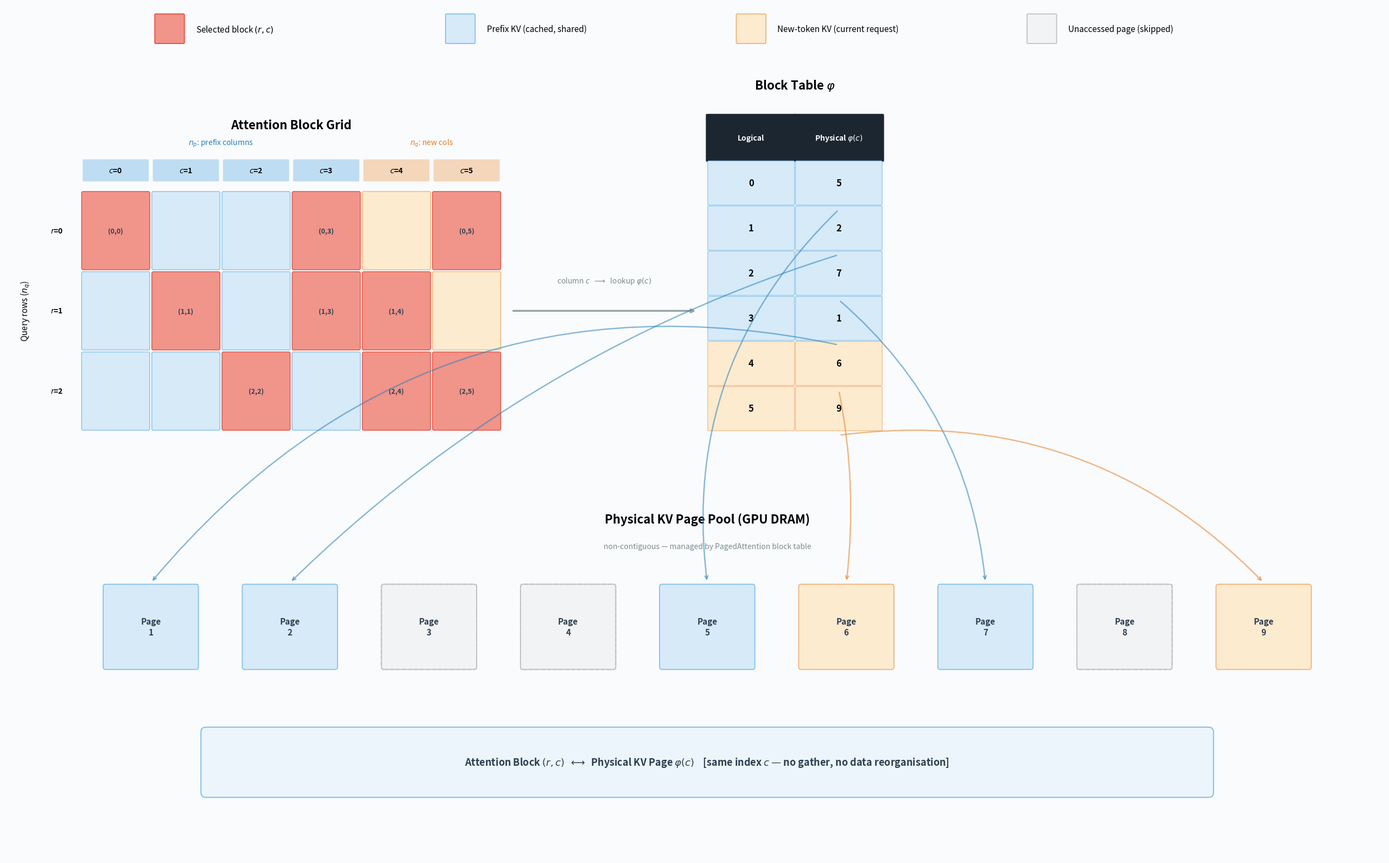

Write Python code to recreate this figure. (Note: this script raises an exception after producing the figure.)
"""
Recreate the PagedAttention--Block-Sparsity Isomorphism diagram
with generous spacing — no label overlap.
"""

import matplotlib.pyplot as plt
from matplotlib.patches import FancyBboxPatch
import numpy as np

# ── Colour palette ──
C_PREFIX     = '#D6EAF8'
C_PREFIX_E   = '#85C1E9'
C_NEW        = '#FDEBD0'
C_NEW_E      = '#F0B27A'
C_SELECTED   = '#F1948A'
C_SELECTED_E = '#E74C3C'
C_UNACCESSED = '#F2F3F4'
C_UNACCESSED_E = '#BDC3C7'
C_NAVY       = '#1B2631'
C_DARK       = '#2C3E50'
C_BG         = '#FAFBFD'

fig, ax = plt.subplots(1, 1, figsize=(26, 16))
ax.set_xlim(-1.5, 26)
ax.set_ylim(-3.5, 13.5)
ax.set_aspect('equal')
ax.axis('off')
fig.patch.set_facecolor(C_BG)
ax.set_facecolor(C_BG)

# ════════════════════════════════════════════════════════════════
#  LEGEND
# ════════════════════════════════════════════════════════════════
legend_y = 13.0
legend_items = [
    (C_SELECTED, C_SELECTED_E, 'Selected block $(r,c)$'),
    (C_PREFIX,   C_PREFIX_E,   'Prefix KV (cached, shared)'),
    (C_NEW,      C_NEW_E,      'New-token KV (current request)'),
    (C_UNACCESSED, C_UNACCESSED_E, 'Unaccessed page (skipped)'),
]
lx = 1.5
for fc, ec, label in legend_items:
    ax.add_patch(FancyBboxPatch((lx, legend_y - 0.25), 0.55, 0.55,
                 boxstyle='round,pad=0.02', fc=fc, ec=ec, lw=1.3))
    ax.text(lx + 0.8, legend_y + 0.02, label,
            fontsize=11, va='center', fontfamily='sans-serif')
    lx += 5.8

# ════════════════════════════════════════════════════════════════
#  ATTENTION BLOCK GRID
# ════════════════════════════════════════════════════════════════
grid_x0, grid_y0 = 0, 5.0
bw, bh = 1.4, 1.6
n_cols, n_rows = 6, 3
prefix_cols = 4

# Title
ax.text(grid_x0 + n_cols * bw / 2, grid_y0 + n_rows * bh + 1.3,
        'Attention Block Grid', fontsize=16, fontweight='bold',
        ha='center', va='center', fontfamily='sans-serif')

# Column colour bars + labels
for c in range(n_cols):
    cx = grid_x0 + c * bw + bw / 2
    bar_color = C_PREFIX_E if c < prefix_cols else C_NEW_E
    ax.add_patch(FancyBboxPatch((grid_x0 + c * bw + 0.06, grid_y0 + n_rows * bh + 0.2),
                 bw - 0.12, 0.4, boxstyle='round,pad=0.02',
                 fc=bar_color, ec='none', alpha=0.5))
    ax.text(cx, grid_y0 + n_rows * bh + 0.4, f'$c$={c}',
            fontsize=10, ha='center', va='center', fontfamily='sans-serif',
            fontweight='bold')

# Bracket labels
prefix_mid = grid_x0 + prefix_cols * bw / 2
new_mid = grid_x0 + (prefix_cols + n_cols) * bw / 2
ax.text(prefix_mid, grid_y0 + n_rows * bh + 0.95,
        '$n_p$: prefix columns', fontsize=10, ha='center', va='center',
        color='#2980B9', style='italic', fontfamily='sans-serif')
ax.text(new_mid, grid_y0 + n_rows * bh + 0.95,
        '$n_q$: new cols', fontsize=10, ha='center', va='center',
        color='#E67E22', style='italic', fontfamily='sans-serif')

# Row labels
for r in range(n_rows):
    ry = grid_y0 + (n_rows - 1 - r) * bh + bh / 2
    ax.text(grid_x0 - 0.35, ry, f'$r$={r}',
            fontsize=10, ha='right', va='center', fontfamily='sans-serif',
            fontweight='bold')

# Y-axis label
ax.text(grid_x0 - 1.1, grid_y0 + n_rows * bh / 2,
        'Query rows ($n_q$)', fontsize=11, ha='center', va='center',
        rotation=90, fontfamily='sans-serif')

# Selected blocks
selected = {(0, 0), (0, 3), (0, 5),
            (1, 1), (1, 3), (1, 4),
            (2, 2), (2, 4), (2, 5)}

for r in range(n_rows):
    for c in range(n_cols):
        x = grid_x0 + c * bw
        y = grid_y0 + (n_rows - 1 - r) * bh

        if (r, c) in selected:
            fc, ec = C_SELECTED, C_SELECTED_E
        elif c < prefix_cols:
            fc, ec = C_PREFIX, C_PREFIX_E
        else:
            fc, ec = C_NEW, C_NEW_E

        ax.add_patch(FancyBboxPatch((x + 0.05, y + 0.05), bw - 0.1, bh - 0.1,
                     boxstyle='round,pad=0.03', fc=fc, ec=ec, lw=1))

        if (r, c) in selected:
            ax.text(x + bw / 2, y + bh / 2, f'({r},{c})',
                    fontsize=9, ha='center', va='center',
                    fontweight='bold', color=C_DARK, fontfamily='sans-serif')

# ════════════════════════════════════════════════════════════════
#  CONNECTING ARROW:  Grid  →  Block Table
# ════════════════════════════════════════════════════════════════
grid_right = grid_x0 + n_cols * bw
bt_x0 = 12.5         # generous gap
arrow_mid_y = grid_y0 + n_rows * bh / 2

ax.annotate('', xy=(bt_x0 - 0.2, arrow_mid_y),
            xytext=(grid_right + 0.2, arrow_mid_y),
            arrowprops=dict(arrowstyle='->', lw=2.5, color='#95A5A6',
                            connectionstyle='arc3,rad=0'))
ax.text((grid_right + bt_x0) / 2, arrow_mid_y + 0.5,
        'column $c$  $\\longrightarrow$  lookup $\\varphi(c)$',
        fontsize=10, ha='center', va='bottom', color='#7F8C8D',
        fontfamily='sans-serif', style='italic')

# ════════════════════════════════════════════════════════════════
#  BLOCK TABLE φ
# ════════════════════════════════════════════════════════════════
bt_y0 = 5.0
bt_w = 3.5
bt_row_h = 0.9

# Title — well above header
ax.text(bt_x0 + bt_w / 2, bt_y0 + n_cols * bt_row_h + 1.5,
        'Block Table $\\varphi$', fontsize=16, fontweight='bold',
        ha='center', va='center', fontfamily='sans-serif')

# Header row
hdr_y = bt_y0 + n_cols * bt_row_h
ax.add_patch(FancyBboxPatch((bt_x0, hdr_y),
             bt_w / 2, bt_row_h, boxstyle='round,pad=0.02',
             fc=C_NAVY, ec=C_NAVY, lw=1))
ax.text(bt_x0 + bt_w / 4, hdr_y + bt_row_h / 2,
        'Logical', fontsize=10, ha='center', va='center',
        color='white', fontweight='bold', fontfamily='sans-serif')
ax.add_patch(FancyBboxPatch((bt_x0 + bt_w / 2, hdr_y),
             bt_w / 2, bt_row_h, boxstyle='round,pad=0.02',
             fc=C_NAVY, ec=C_NAVY, lw=1))
ax.text(bt_x0 + 3 * bt_w / 4, hdr_y + bt_row_h / 2,
        'Physical $\\varphi(c)$', fontsize=10, ha='center', va='center',
        color='white', fontweight='bold', fontfamily='sans-serif')

# Data rows
bt_map = {0: 5, 1: 2, 2: 7, 3: 1, 4: 6, 5: 9}

for i, (logical, physical) in enumerate(bt_map.items()):
    row_y = bt_y0 + (n_cols - 1 - i) * bt_row_h

    bg = C_PREFIX if logical < prefix_cols else C_NEW
    edge = C_PREFIX_E if logical < prefix_cols else C_NEW_E

    ax.add_patch(FancyBboxPatch((bt_x0 + 0.03, row_y + 0.03),
                 bt_w / 2 - 0.06, bt_row_h - 0.06,
                 boxstyle='round,pad=0.02', fc=bg, ec=edge, lw=0.8))
    ax.text(bt_x0 + bt_w / 4, row_y + bt_row_h / 2, str(logical),
            fontsize=12, ha='center', va='center',
            fontweight='bold', fontfamily='sans-serif')

    ax.add_patch(FancyBboxPatch((bt_x0 + bt_w / 2 + 0.03, row_y + 0.03),
                 bt_w / 2 - 0.06, bt_row_h - 0.06,
                 boxstyle='round,pad=0.02', fc=bg, ec=edge, lw=0.8))
    ax.text(bt_x0 + 3 * bt_w / 4, row_y + bt_row_h / 2, str(physical),
            fontsize=12, ha='center', va='center',
            fontweight='bold', fontfamily='sans-serif')

# ════════════════════════════════════════════════════════════════
#  PHYSICAL KV PAGE POOL  (bottom — generous spacing)
# ════════════════════════════════════════════════════════════════
pool_y = 0.3
page_w, page_h = 1.8, 1.6
pool_pages = [1, 2, 3, 4, 5, 6, 7, 8, 9]
n_pages = len(pool_pages)

pool_total_w = 24.0
pool_x0 = 0.5
page_gap = (pool_total_w - n_pages * page_w) / (n_pages - 1)

prefix_pages = {5, 2, 7, 1}
new_pages = {6, 9}

# Title
ax.text(pool_x0 + pool_total_w / 2, pool_y + page_h + 1.35,
        'Physical KV Page Pool (GPU DRAM)', fontsize=16, fontweight='bold',
        ha='center', va='center', fontfamily='sans-serif')
ax.text(pool_x0 + pool_total_w / 2, pool_y + page_h + 0.8,
        'non-contiguous — managed by PagedAttention block table',
        fontsize=10, ha='center', va='center', color='#7F8C8D',
        style='italic', fontfamily='sans-serif')

for idx, page_num in enumerate(pool_pages):
    px = pool_x0 + idx * (page_w + page_gap)

    if page_num in prefix_pages:
        fc, ec = C_PREFIX, C_PREFIX_E
    elif page_num in new_pages:
        fc, ec = C_NEW, C_NEW_E
    else:
        fc, ec = C_UNACCESSED, C_UNACCESSED_E

    ax.add_patch(FancyBboxPatch((px, pool_y), page_w, page_h,
                 boxstyle='round,pad=0.05', fc=fc, ec=ec, lw=1.3))

    ax.text(px + page_w / 2, pool_y + page_h / 2,
            f'Page\n{page_num}', fontsize=11, ha='center', va='center',
            fontweight='bold', fontfamily='sans-serif', color=C_DARK,
            linespacing=1.3)

    if page_num not in prefix_pages and page_num not in new_pages:
        ax.add_patch(FancyBboxPatch((px, pool_y), page_w, page_h,
                     boxstyle='round,pad=0.05', fc='none', ec=C_UNACCESSED_E,
                     lw=1.5, ls='--'))

# ════════════════════════════════════════════════════════════════
#  ARROWS: Block Table → Physical Pages
# ════════════════════════════════════════════════════════════════
arrow_colors = {
    0: '#2980B9', 1: '#2980B9', 2: '#2980B9', 3: '#2980B9',
    4: '#E67E22', 5: '#E67E22',
}

# Curvatures tuned per arrow so they don't cross
arrow_rads = {0: 0.25, 1: 0.12, 2: -0.20, 3: 0.30, 4: -0.08, 5: -0.25}

for logical, physical in bt_map.items():
    row_idx = logical
    start_y = bt_y0 + (n_cols - 1 - row_idx) * bt_row_h
    start_x = bt_x0 + 3 * bt_w / 4

    page_idx = pool_pages.index(physical)
    end_x = pool_x0 + page_idx * (page_w + page_gap) + page_w / 2
    end_y = pool_y + page_h

    color = arrow_colors[logical]
    rad = arrow_rads[logical]

    ax.annotate('',
                xy=(end_x, end_y + 0.08),
                xytext=(start_x, start_y - 0.08),
                arrowprops=dict(
                    arrowstyle='->', lw=1.8,
                    color=color, alpha=0.55,
                    connectionstyle=f'arc3,rad={rad}',
                    shrinkA=3, shrinkB=3,
                ))

# ════════════════════════════════════════════════════════════════
#  BOTTOM CAPTION
# ════════════════════════════════════════════════════════════════
caption_y = -1.6
cap_w, cap_h = 20, 1.2
cap_x = (26 - cap_w) / 2 - 0.5

ax.add_patch(FancyBboxPatch((cap_x, caption_y - cap_h / 2),
             cap_w, cap_h, boxstyle='round,pad=0.1',
             fc='#EBF5FB', ec='#85C1E9', lw=1.5))
ax.text(cap_x + cap_w / 2, caption_y,
        'Attention Block $(r, c)$  $\\longleftrightarrow$  '
        'Physical KV Page $\\varphi(c)$'
        '    [same index $c$ — no gather, no data reorganisation]',
        fontsize=13, ha='center', va='center',
        fontweight='bold', fontfamily='sans-serif', color=C_DARK)

plt.tight_layout()
plt.savefig('/Users/helloawepoworld/Downloads/paper/tex/images/isomorphism.png',
            dpi=200, bbox_inches='tight', facecolor=C_BG, pad_inches=0.3)
plt.savefig('/Users/helloawepoworld/Downloads/paper/tex/images/isomorphism.pdf',
            bbox_inches='tight', facecolor=C_BG, pad_inches=0.3)
print("Saved isomorphism.png and isomorphism.pdf")
